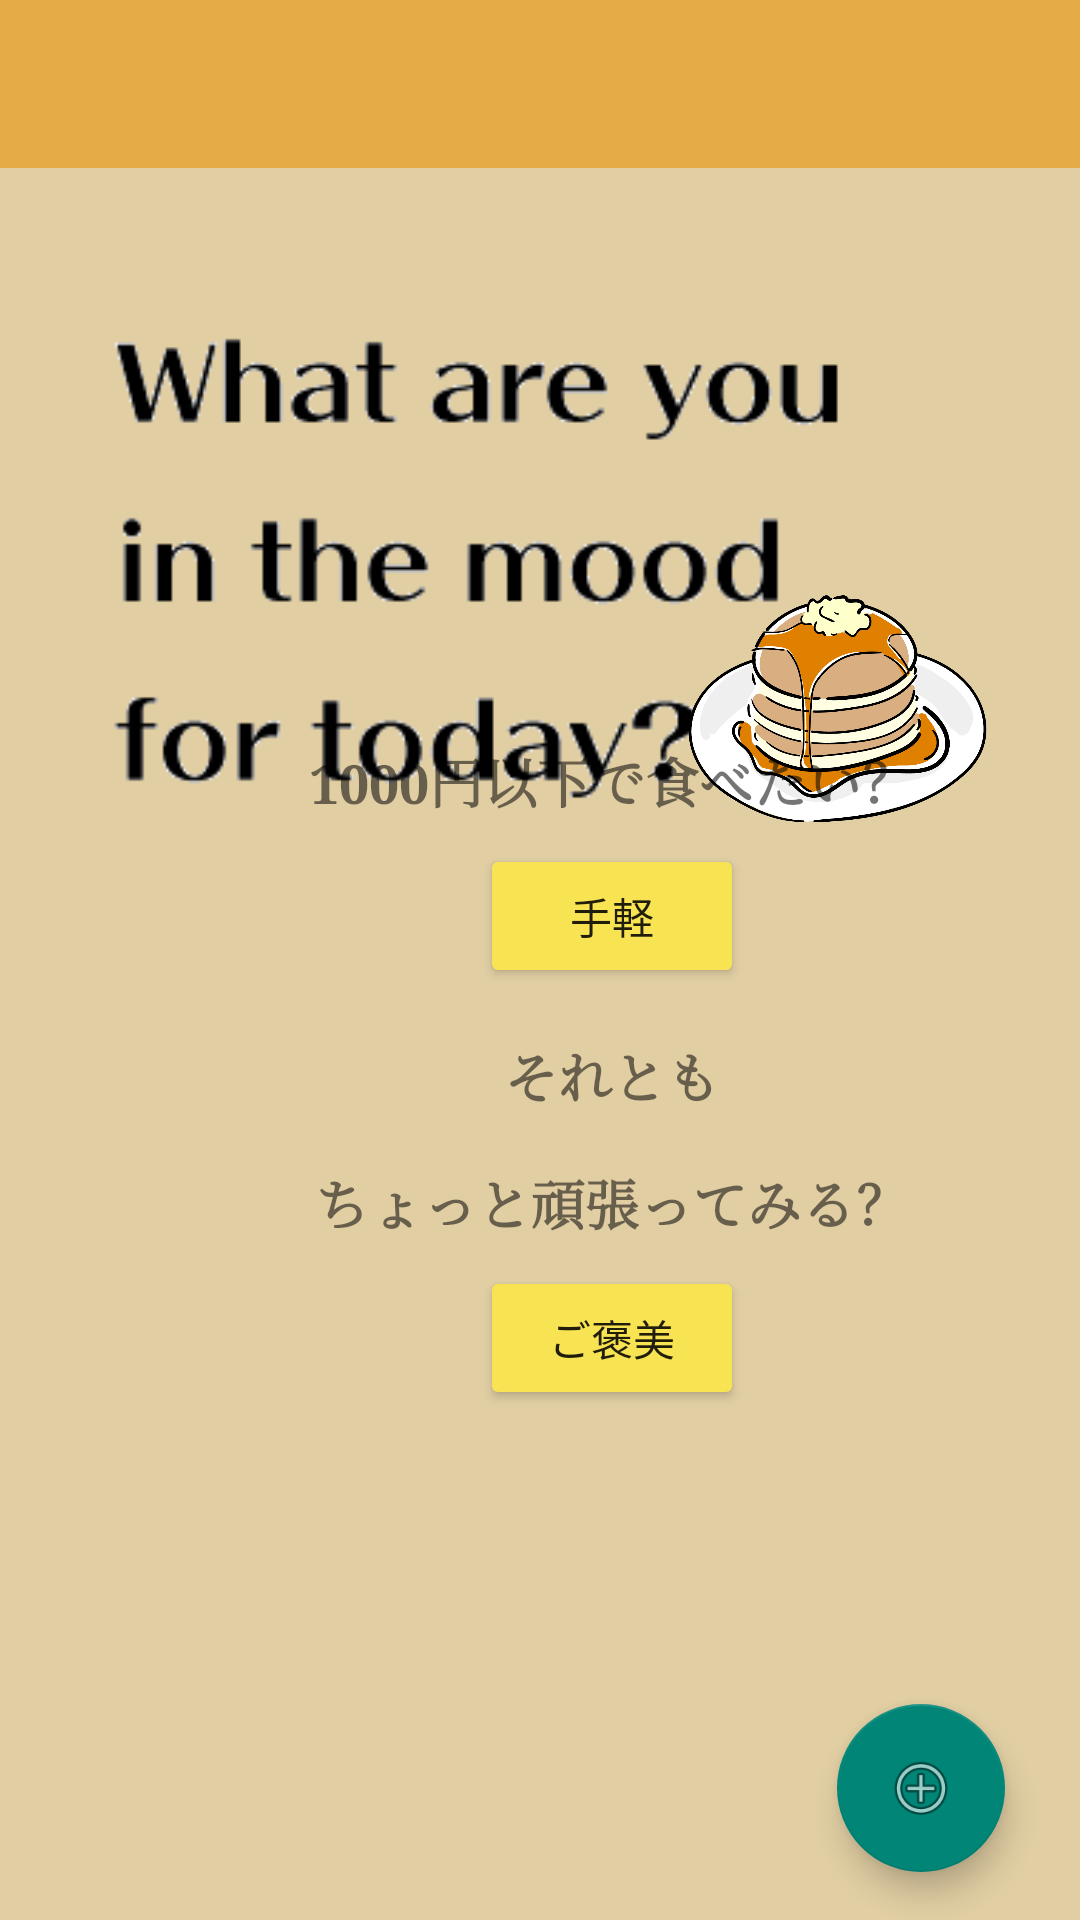

The Android layout XML behind this screen, and the referenced resources:
<!-- AndroidManifest.xml: application theme Theme.FinalProduct -->
<!-- res/layout/activity_main.xml -->
<?xml version="1.0" encoding="utf-8"?>

<androidx.constraintlayout.widget.ConstraintLayout xmlns:android="http://schemas.android.com/apk/res/android"
    xmlns:app="http://schemas.android.com/apk/res-auto"
    xmlns:tools="http://schemas.android.com/tools"
    android:layout_width="match_parent"
    android:layout_height="match_parent"
    android:background="#e1cea3"
    tools:context=".MainActivity">

    <androidx.appcompat.widget.Toolbar
        android:id="@+id/toolbar"
        android:layout_width="match_parent"
        android:layout_height="wrap_content"
        android:background="#e5ab47"
        android:minHeight="?attr/actionBarSize"
        android:theme="?attr/actionBarTheme"
        app:layout_constraintEnd_toEndOf="parent"
        app:layout_constraintStart_toStartOf="parent"
        app:layout_constraintTop_toTopOf="parent" />

    <ImageView
        android:id="@+id/imageView"
        android:layout_width="275dp"
        android:layout_height="266dp"
        android:scaleX="3"
        android:scaleY="3"
        app:layout_constraintEnd_toEndOf="parent"
        app:layout_constraintHorizontal_bias="0.323"
        app:layout_constraintStart_toStartOf="parent"
        app:layout_constraintTop_toBottomOf="@+id/toolbar"
        app:srcCompat="@drawable/finaltitle2" />

    <ImageView
        android:id="@+id/imageView2"
        android:layout_width="133dp"
        android:layout_height="111dp"
        android:layout_marginTop="124dp"
        android:layout_marginEnd="16dp"
        app:layout_constraintEnd_toEndOf="parent"
        app:layout_constraintTop_toBottomOf="@+id/toolbar"
        app:srcCompat="@drawable/pancake" />

    <LinearLayout
        android:layout_width="408dp"
        android:layout_height="285dp"
        android:layout_marginBottom="124dp"
        android:orientation="vertical"
        app:layout_constraintBottom_toBottomOf="parent"
        app:layout_constraintEnd_toEndOf="parent"
        app:layout_constraintHorizontal_bias="0.0"
        app:layout_constraintStart_toStartOf="parent">

        <TextView
            android:id="@+id/textView"
            android:layout_width="wrap_content"
            android:layout_height="wrap_content"
            android:layout_gravity="center_horizontal"
            android:layout_marginTop="16dp"
            android:fontFamily="serif"
            android:text="1000円以下で食べたい？"
            android:textAllCaps="false"
            android:textSize="18sp"
            android:textStyle="bold"
            android:typeface="sans" />

        <Button
            android:id="@+id/easyButton"
            android:layout_width="wrap_content"
            android:layout_height="wrap_content"
            android:layout_gravity="center_horizontal"
            android:layout_marginTop="8dp"
            android:backgroundTint="#f8e352"
            android:text="手軽" />

        <TextView
            android:id="@+id/textView2"
            android:layout_width="wrap_content"
            android:layout_height="wrap_content"
            android:layout_gravity="center_horizontal"
            android:layout_marginTop="16dp"
            android:fontFamily="serif"
            android:text="それとも"
            android:textSize="18sp"
            android:textStyle="bold"
            android:typeface="sans" />

        <TextView
            android:id="@+id/textView3"
            android:layout_width="wrap_content"
            android:layout_height="wrap_content"
            android:layout_gravity="center_horizontal"
            android:layout_marginTop="16dp"
            android:fontFamily="serif"
            android:text="ちょっと頑張ってみる？"
            android:textSize="18sp"
            android:textStyle="bold"
            android:typeface="sans" />

        <Button
            android:id="@+id/rewardButton"
            android:layout_width="wrap_content"
            android:layout_height="wrap_content"
            android:layout_gravity="center_horizontal"
            android:layout_marginTop="8dp"
            android:backgroundTint="#f8e352"
            android:text="ご褒美" />
    </LinearLayout>

    <com.google.android.material.floatingactionbutton.FloatingActionButton
        android:id="@+id/addFloatingActionButton"
        android:layout_width="wrap_content"
        android:layout_height="wrap_content"
        android:layout_marginBottom="16dp"
        android:clickable="true"
        app:layout_constraintBottom_toBottomOf="parent"
        app:layout_constraintEnd_toEndOf="parent"
        app:layout_constraintHorizontal_bias="0.918"
        app:layout_constraintStart_toStartOf="parent"
        app:srcCompat="@android:drawable/ic_menu_add" />

</androidx.constraintlayout.widget.ConstraintLayout>
<!-- resources referenced by this layout -->
<resources>
  <!-- drawable finaltitle2: png bitmap (drawable, 5031 bytes) -->
  <!-- drawable pancake: png bitmap (drawable, 112678 bytes) -->
  <style name="Theme.FinalProduct" parent="Theme.AppCompat.Light.NoActionBar">
          
          <item name="colorPrimary">@color/purple_500</item>
          <item name="colorPrimaryVariant">#e5ab47</item>
          <item name="colorOnPrimary">@color/white</item>
          
          <item name="colorSecondary">@color/teal_200</item>
          <item name="colorSecondaryVariant">@color/teal_700</item>
          <item name="colorOnSecondary">@color/black</item>
          
          <item name="android:statusBarColor" tools:targetApi="l">?attr/colorPrimaryVariant</item>
          
      </style>
  <!-- not gathered from this repository: default colours our renderer supplied (Android Studio template values) -->
  <color name="purple_500">#FF6200EE</color>
  <color name="teal_200">#FF03DAC5</color>
  <color name="teal_700">#FF018786</color>
  <color name="black">#FF000000</color>
  <color name="white">#FFFFFFFF</color>
</resources>
